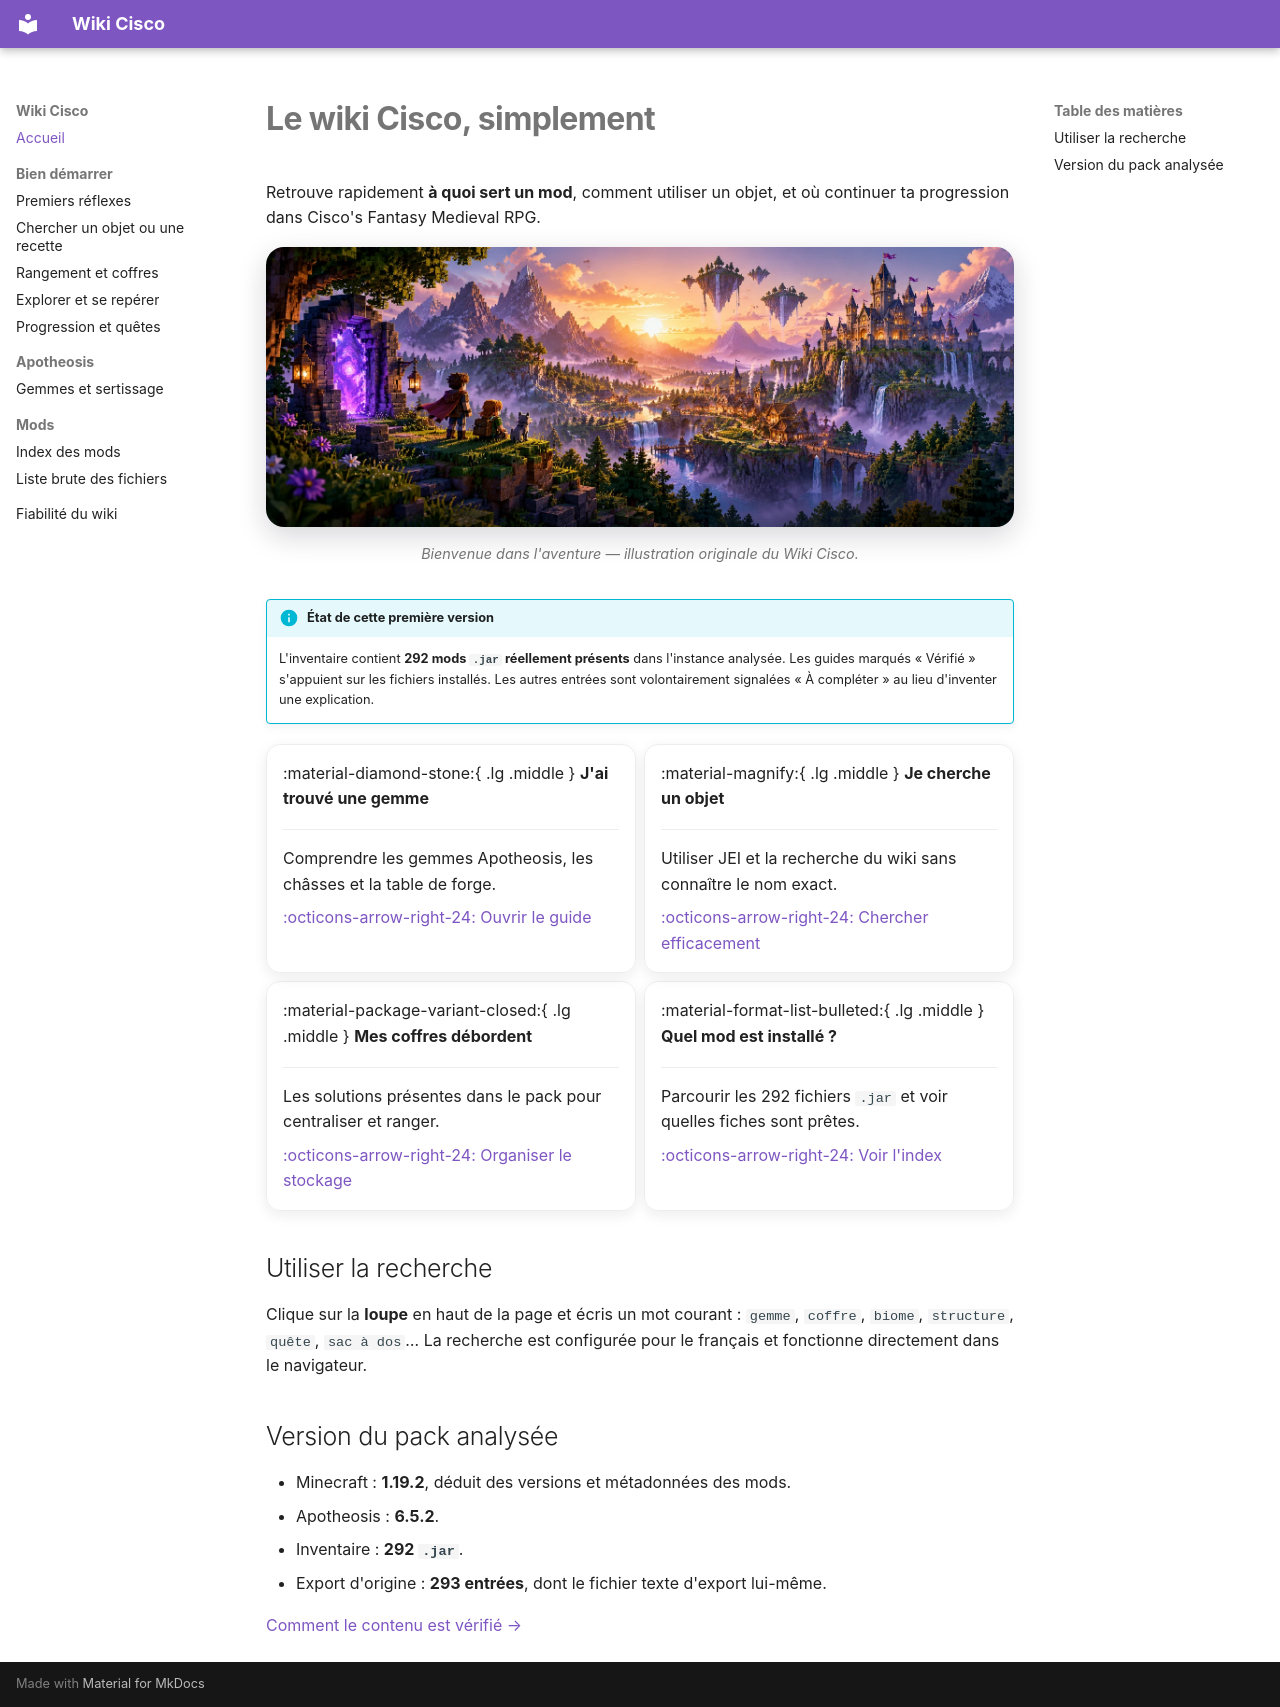

repository: coloben/wiki-cisco · page: index.html · generator: mkdocs

# Le wiki Cisco, simplement

Retrouve rapidement **à quoi sert un mod**, comment utiliser un objet, et où continuer ta progression dans Cisco's Fantasy Medieval RPG.

<figure class="wiki-hero">
  <img src="assets/images/hero-cisco.webp" alt="Deux aventuriers découvrent une vallée médiévale fantastique avec un château, un village, des îles flottantes et un portail violet.">
  <figcaption>Bienvenue dans l'aventure — illustration originale du Wiki Cisco.</figcaption>
</figure>

!!! info "État de cette première version"
    L'inventaire contient **292 mods `.jar` réellement présents** dans l'instance analysée. Les guides marqués « Vérifié » s'appuient sur les fichiers installés. Les autres entrées sont volontairement signalées « À compléter » au lieu d'inventer une explication.

<div class="grid cards" markdown>

-   :material-diamond-stone:{ .lg .middle } **J'ai trouvé une gemme**

    ---

    Comprendre les gemmes Apotheosis, les châsses et la table de forge.

    [:octicons-arrow-right-24: Ouvrir le guide](apotheosis/gemmes.md)

-   :material-magnify:{ .lg .middle } **Je cherche un objet**

    ---

    Utiliser JEI et la recherche du wiki sans connaître le nom exact.

    [:octicons-arrow-right-24: Chercher efficacement](guide/recherche.md)

-   :material-package-variant-closed:{ .lg .middle } **Mes coffres débordent**

    ---

    Les solutions présentes dans le pack pour centraliser et ranger.

    [:octicons-arrow-right-24: Organiser le stockage](guide/rangement.md)

-   :material-format-list-bulleted:{ .lg .middle } **Quel mod est installé ?**

    ---

    Parcourir les 292 fichiers `.jar` et voir quelles fiches sont prêtes.

    [:octicons-arrow-right-24: Voir l'index](mods/index.md)

</div>

## Utiliser la recherche

Clique sur la **loupe** en haut de la page et écris un mot courant : `gemme`, `coffre`, `biome`, `structure`, `quête`, `sac à dos`… La recherche est configurée pour le français et fonctionne directement dans le navigateur.

## Version du pack analysée

- Minecraft : **1.19.2**, déduit des versions et métadonnées des mods.
- Apotheosis : **6.5.2**.
- Inventaire : **292 `.jar`**.
- Export d'origine : **293 entrées**, dont le fichier texte d'export lui-même.

[Comment le contenu est vérifié →](verification.md)
